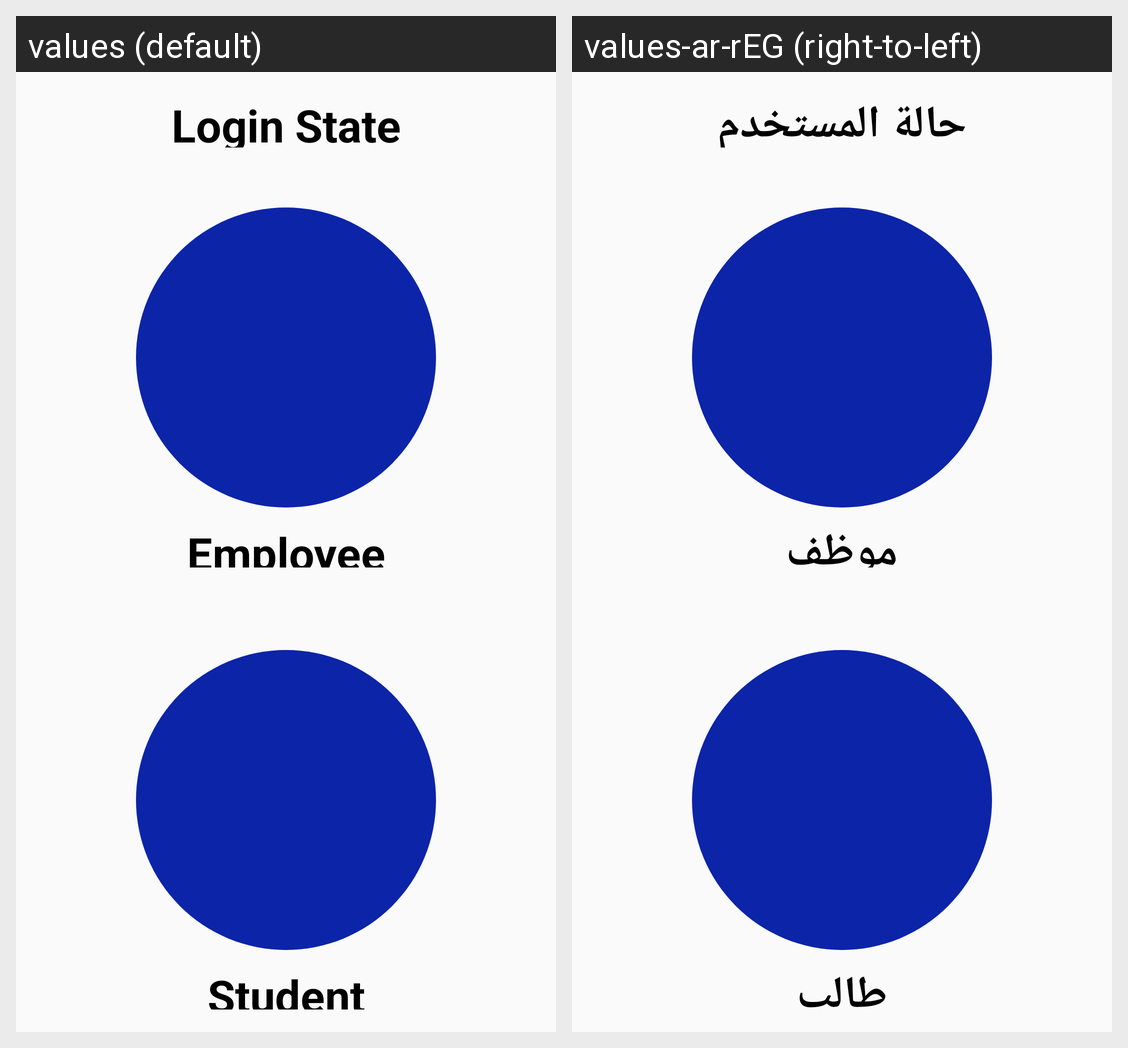

This grid shows one Android layout under two languages. Give, for every string resource on the screen, its name, the default text and each shown locale's text.
Android screen res/layout/activity_intro.xml rendered under 2 locales, left to right: values (default), values-ar-rEG (right-to-left). Device: Nexus 5 (rendered at 1080×1920; each locale shown at half size, 540×960, under a caption strip naming it); theme Theme.MainActivity.
Strings drawn on this screen, with the default value and each locale's value (text and hints the layout hard-codes, and strings that could not be matched under every locale, appear in the picture but are not listed):

login_state
  values: Login State
  values-ar-rEG: حالة المستخدم

employee
  values: Employee
  values-ar-rEG: موظف

student
  values: Student
  values-ar-rEG: طالب
